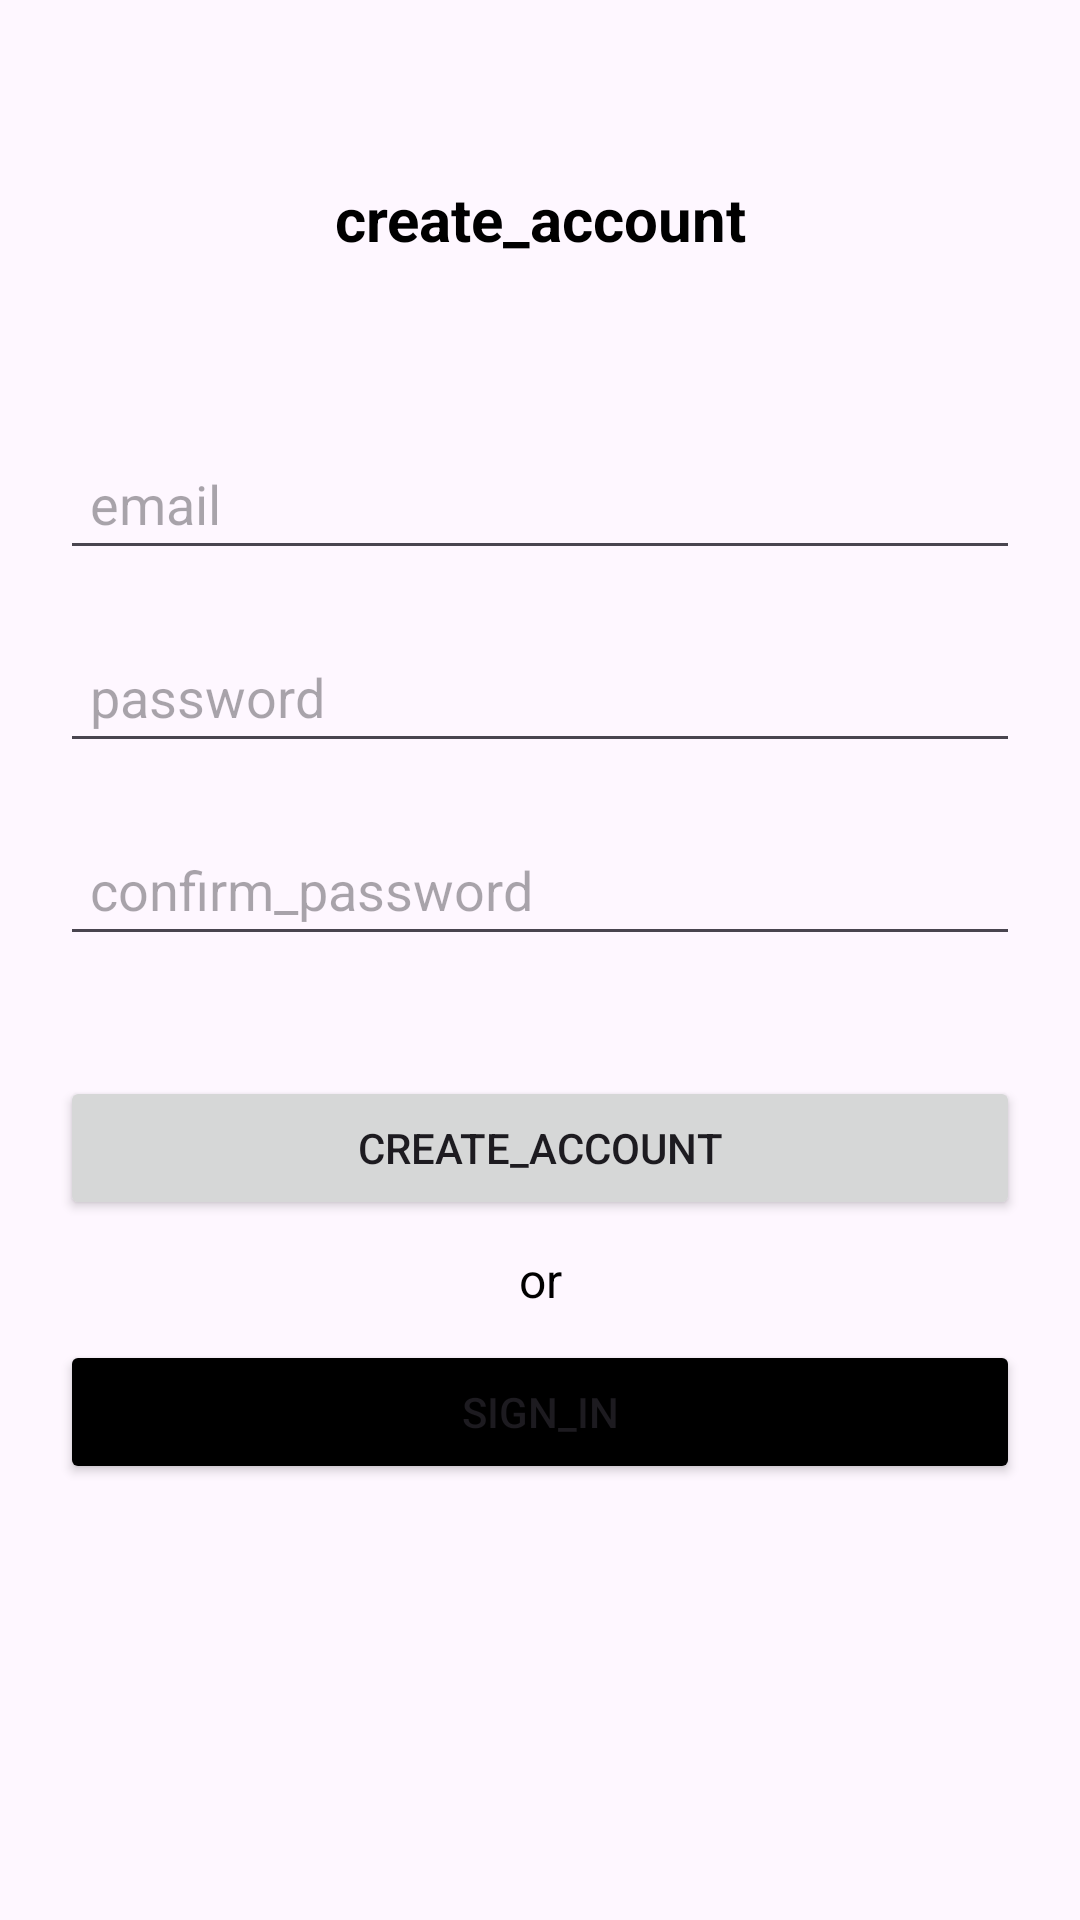

Produce the Android XML layout that renders to this screen, including the resource entries it uses.
<!-- AndroidManifest.xml: application theme Theme.Aula3 -->
<!-- res/layout/activity_create_account.xml -->
<?xml version="1.0" encoding="utf-8"?>
<androidx.constraintlayout.widget.ConstraintLayout xmlns:android="http://schemas.android.com/apk/res/android"
    xmlns:app="http://schemas.android.com/apk/res-auto"
    xmlns:tools="http://schemas.android.com/tools"
    android:layout_width="match_parent"
    android:layout_height="match_parent"
    app:chainUseRtl="true"
    tools:ignore="Autofill">

    <TextView
        android:layout_width="wrap_content"
        android:layout_height="wrap_content"
        android:text="create_account"
        android:textAlignment="center"
        android:textColor="@color/black"
        android:textSize="20sp"
        android:textStyle="bold"
        app:layout_constraintBottom_toTopOf="@+id/etEmail"
        app:layout_constraintEnd_toEndOf="parent"
        app:layout_constraintStart_toStartOf="parent"
        app:layout_constraintTop_toTopOf="parent" />

    <EditText
        android:id="@+id/etEmail"
        android:layout_width="0dp"
        android:layout_height="wrap_content"
        android:layout_margin="20dp"
        android:hint="email"
        android:inputType="textEmailAddress"
        android:padding="10dp"
        app:layout_constraintBottom_toTopOf="@id/etPassword"
        app:layout_constraintEnd_toEndOf="parent"
        app:layout_constraintStart_toStartOf="parent"
        app:layout_constraintTop_toTopOf="parent"
        app:layout_constraintVertical_chainStyle="packed" />

    <EditText
        android:id="@+id/etPassword"
        android:layout_width="0dp"
        android:layout_height="wrap_content"
        android:layout_marginBottom="20dp"
        android:hint="password"
        android:inputType="textPassword"
        android:maxLength="8"
        android:padding="10dp"
        app:layout_constraintBottom_toTopOf="@id/etConfirmPassword"
        app:layout_constraintEnd_toEndOf="@id/etEmail"
        app:layout_constraintStart_toStartOf="@id/etEmail"
        app:layout_constraintTop_toBottomOf="@id/etEmail" />

    <EditText
        android:id="@+id/etConfirmPassword"
        android:layout_width="0dp"
        android:layout_height="wrap_content"
        android:layout_marginBottom="20dp"
        android:hint="confirm_password"
        android:inputType="textPassword"
        android:maxLength="8"
        android:padding="10dp"
        app:layout_constraintBottom_toTopOf="@id/btnCreateAccount"
        app:layout_constraintEnd_toEndOf="@id/etPassword"
        app:layout_constraintStart_toStartOf="@id/etPassword"
        app:layout_constraintTop_toBottomOf="@id/etPassword" />

    <Button
        android:id="@+id/btnCreateAccount"
        android:layout_width="0dp"
        android:layout_height="wrap_content"
        android:layout_marginVertical="20dp"
        android:text="create_account"
        app:layout_constraintBottom_toTopOf="@id/btnSignIn2"
        app:layout_constraintEnd_toEndOf="@id/etConfirmPassword"
        app:layout_constraintStart_toStartOf="@id/etConfirmPassword"
        app:layout_constraintTop_toBottomOf="@id/etConfirmPassword" />

    <TextView
        android:id="@+id/textView3"
        android:layout_width="wrap_content"
        android:layout_height="wrap_content"
        android:text="or"
        android:textAlignment="center"
        android:textColor="@color/black"
        android:textSize="16sp"
        app:layout_constraintBottom_toTopOf="@+id/btnSignIn2"
        app:layout_constraintEnd_toEndOf="parent"
        app:layout_constraintStart_toStartOf="parent"
        app:layout_constraintTop_toBottomOf="@+id/btnCreateAccount" />

    <Button
        android:id="@+id/btnSignIn2"
        android:layout_width="0dp"
        android:layout_height="wrap_content"
        android:layout_marginVertical="20dp"
        android:backgroundTint="@color/black"
        android:text="sign_in"
        app:layout_constraintBottom_toBottomOf="parent"
        app:layout_constraintEnd_toEndOf="@id/btnCreateAccount"
        app:layout_constraintStart_toStartOf="@id/btnCreateAccount"
        app:layout_constraintTop_toBottomOf="@id/btnCreateAccount" />

</androidx.constraintlayout.widget.ConstraintLayout>
<!-- resources referenced by this layout -->
<resources>
  <color name="black">#000000</color>
  <style name="Theme.Aula3" parent="Base.Theme.Aula3" />
  <style name="Base.Theme.Aula3" parent="Theme.Material3.DayNight.NoActionBar">
          
          
      </style>
</resources>
